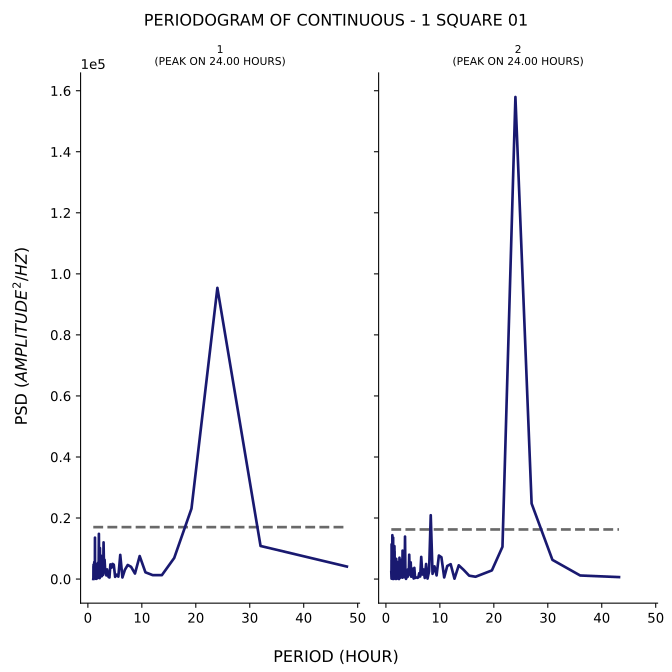

The data file committed next to this chart (first rows):
test, period, psd
1, 48.0, 4094
1, 32.0, 10837
1, 24.0, 95405
1, 19.2, 23077
1, 16.0, 6907
1, 13.71, 1282
1, 12.0, 1294
1, 10.67, 2207
1, 9.6, 7533
1, 8.727, 1805
1, 8.0, 4011
1, 7.385, 4612
1, 6.857, 3023
1, 6.4, 516.2
1, 6.0, 7917
1, 5.647, 799.1
1, 5.333, 1435
1, 5.053, 719
1, 4.8, 4698
1, 4.571, 4969
1, 4.364, 3713
1, 4.174, 4798
1, 4.0, 518
1, 3.84, 672.5
1, 3.692, 1747
1, 3.556, 3165
1, 3.429, 1182
1, 3.31, 1988
1, 3.2, 2907
1, 3.097, 6311
1, 3.0, 2410
1, 2.909, 12018
1, 2.824, 1371
1, 2.743, 4970
1, 2.667, 6044
1, 2.595, 966.5
1, 2.526, 887.8
1, 2.462, 884.6
1, 2.4, 7701
1, 2.341, 1957
1, 2.286, 2375
1, 2.233, 10160
1, 2.182, 300.5
1, 2.133, 4066
1, 2.087, 4613
1, 2.043, 14816
1, 2.0, 4639
1, 1.959, 392.9
1, 1.92, 2517
1, 1.882, 5355
1, 1.846, 628.8
1, 1.811, 2784
1, 1.778, 324.8
1, 1.745, 4922
1, 1.714, 1530
1, 1.684, 4906
1, 1.655, 4462
1, 1.627, 1567
1, 1.6, 65.67
1, 1.574, 4062
... 247 more rows
